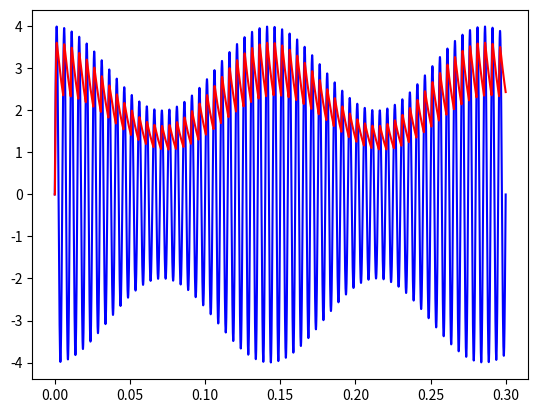

Python code for this plot:
#!/usr/bin/env python3
# -*- coding: utf-8 -*-
"""
Created on Tue Feb  6 15:44:49 2018

@author: jonathancindanomwamba
"""

import numpy as np
import matplotlib.pyplot as plt

def f(_):
    return (10**-10)*(np.exp(_/0.025)-1)

plt.show()

def g(ucp): # ucp pour duc/dt
    global uc, v
    r, R, C =10., 10000., 10**-6
    return f(v-(R+r)/R*uc-r*C*ucp)-uc/R-C*ucp

def RD(ff,a,b,epsilon=10**-12,Nmax=2000):
    if ff(b) == 0:
        return b
    for i in range(Nmax):
        m = (a+b)/2
        if ff(m)*ff(b) <= 0 :
            a = m
        else:
            b = m
        if abs(b-a) < epsilon :
            return m
    print("Warning!")
    return m

def v2t(t):
    return (3+np.cos(2*np.pi*7*t))*np.sin(2*np.pi*200*t)

t0, t1 = 0, 0.3
N = 10000
t = np.linspace(t0,t1,N) #Liste des instants
Luc = np.zeros(N) #Liste à compléter des uc
for n in range(1,N):
    h = t[n] - t[n-1]
    uc, v = Luc[n-1], v2t(t[n-1])
    K = RD(g,-10**4,10**4)
    Luc[n] = Luc[n-1] + K * h
plt.plot(t, v2t(t),'b-')
plt.plot(t,Luc,'r-')
plt.show()